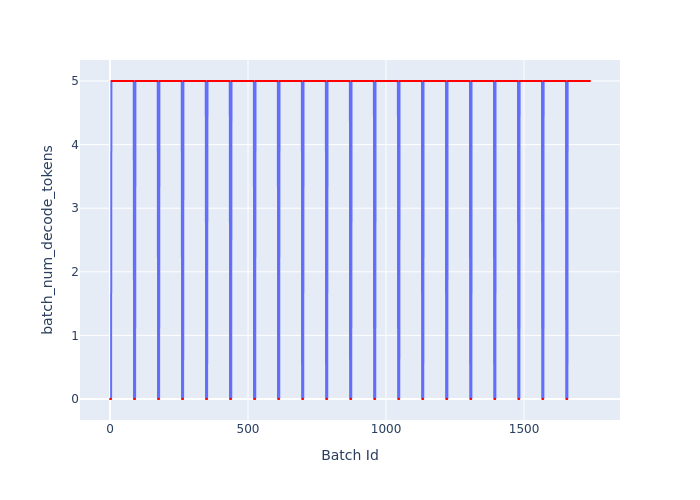

Source data for this figure (header and first rows):
Batch Id, batch_num_decode_tokens
0, 0
1, 0
2, 0
3, 0
4, 0
5, 5
6, 5
7, 5
8, 5
9, 5
10, 5
11, 5
12, 5
13, 5
14, 5
15, 5
16, 5
17, 5
18, 5
19, 5
20, 5
21, 5
22, 5
23, 5
24, 5
25, 5
26, 5
27, 5
28, 5
29, 5
30, 5
31, 5
32, 5
33, 5
34, 5
35, 5
36, 5
37, 5
38, 5
39, 5
40, 5
41, 5
42, 5
43, 5
44, 5
45, 5
46, 5
47, 5
48, 5
49, 5
50, 5
51, 5
52, 5
53, 5
54, 5
55, 5
56, 5
57, 5
58, 5
59, 5
... 1,680 more rows
